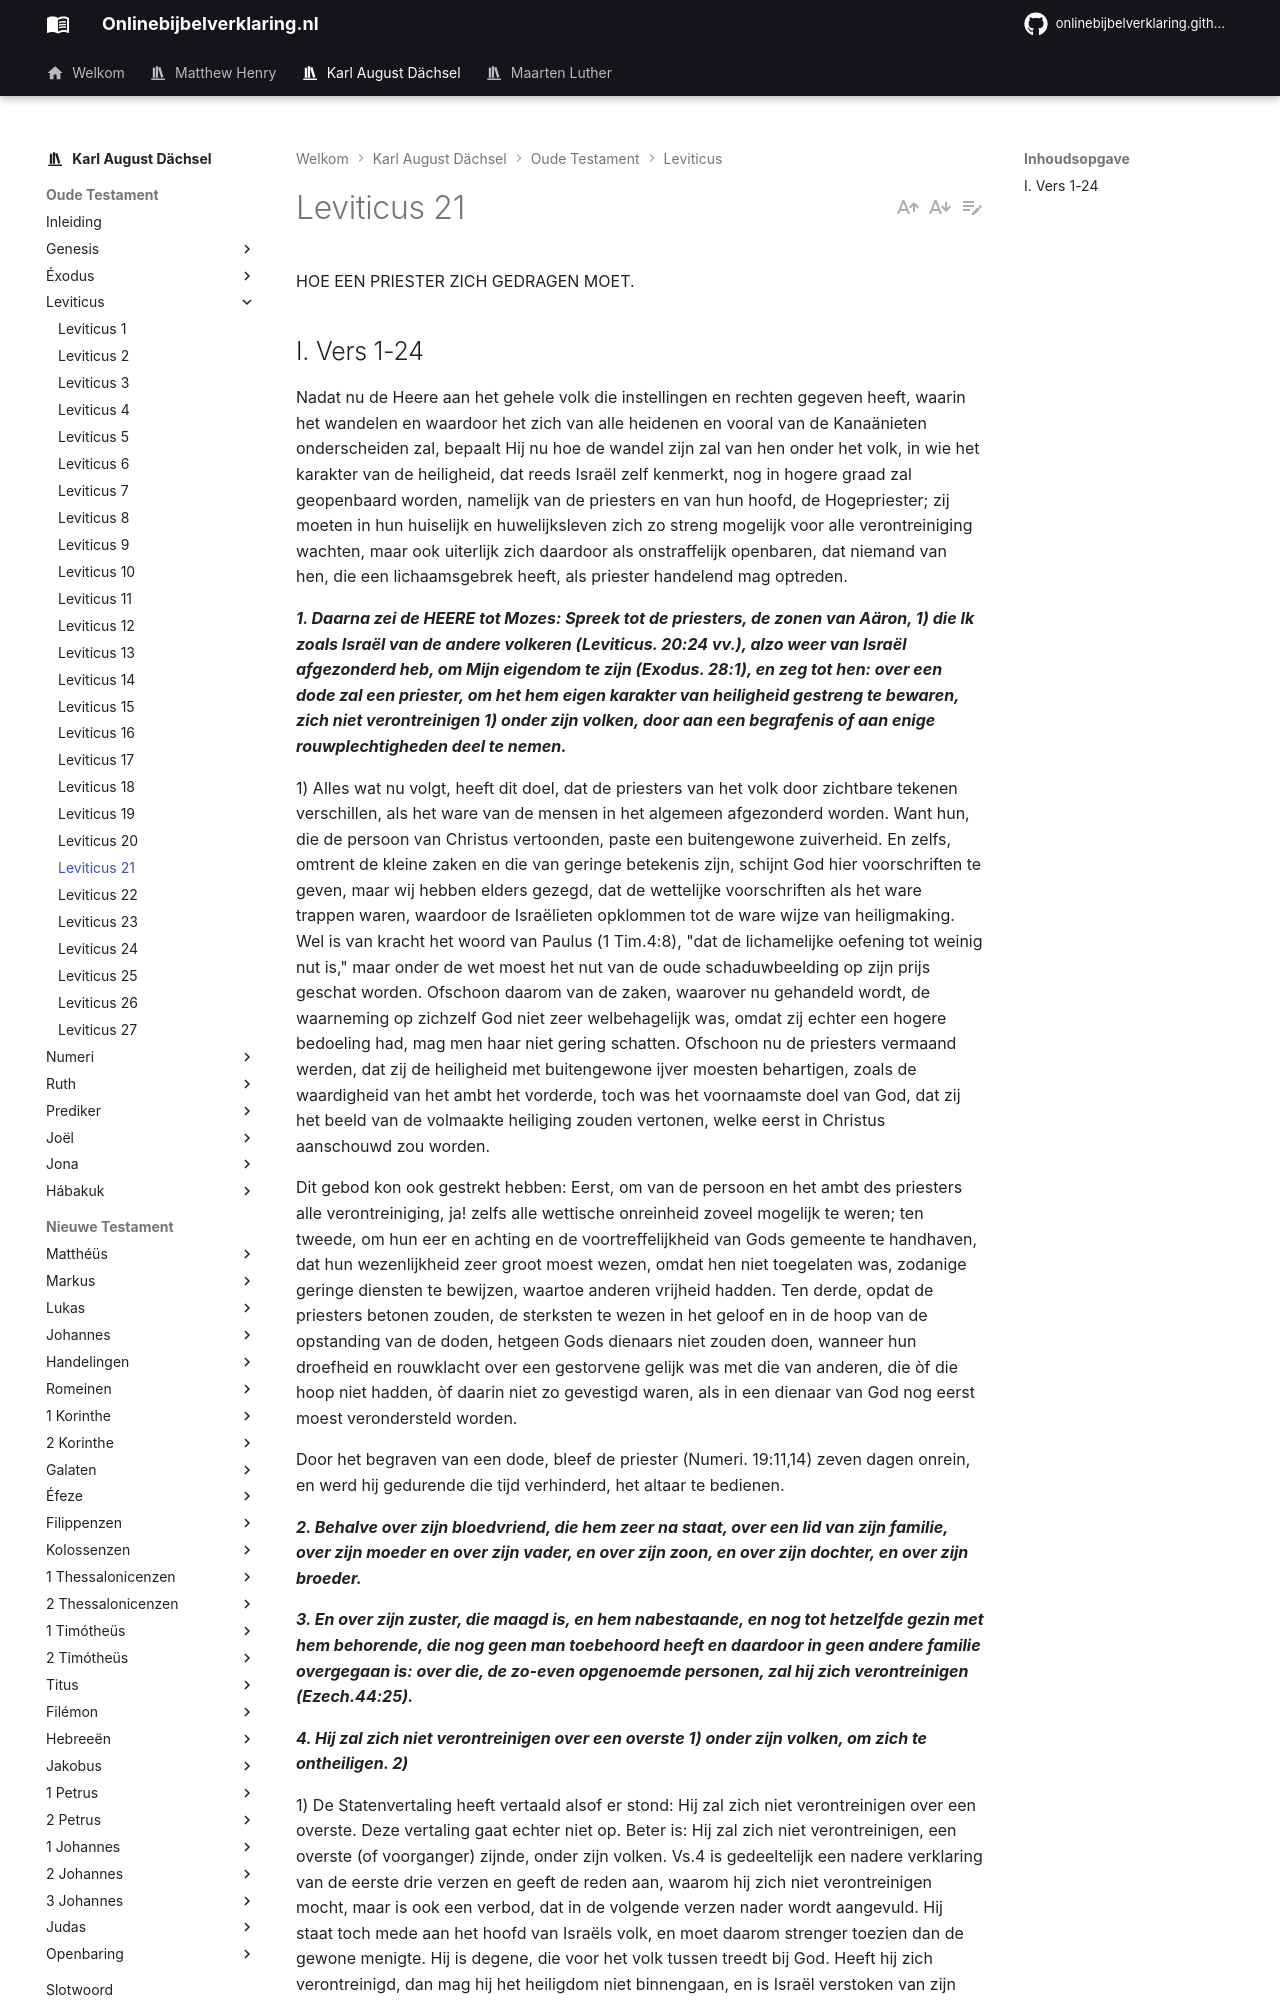

repository: onlinebijbelverklaring/dev-preview · page: karlaugustdachsel/Leviticus/Leviticus21/index.html · generator: mkdocs

HOE EEN PRIESTER ZICH GEDRAGEN MOET.

## I. Vers 1-24
Nadat nu de Heere aan het gehele volk die instellingen en rechten gegeven heeft, waarin het wandelen en waardoor het zich van alle heidenen en vooral van de Kanaänieten onderscheiden zal, bepaalt Hij nu hoe de wandel zijn zal van hen onder het volk, in wie het karakter van de heiligheid, dat reeds Israël zelf kenmerkt, nog in hogere graad zal geopenbaard worden, namelijk van de priesters en van hun hoofd, de Hogepriester; zij moeten in hun huiselijk en huwelijksleven zich zo streng mogelijk voor alle verontreiniging wachten, maar ook uiterlijk zich daardoor als onstraffelijk openbaren, dat niemand van hen, die een lichaamsgebrek heeft, als priester handelend mag optreden.

***1. Daarna zei de HEERE tot Mozes: Spreek tot de priesters, de zonen van Aäron, 1) die Ik zoals Israël van de andere volkeren (Leviticus. 20:24 vv.), alzo weer van Israël afgezonderd heb, om Mijn eigendom te zijn (Exodus. 28:1), en zeg tot hen: over een dode zal een priester, om het hem eigen karakter van heiligheid gestreng te bewaren, zich niet verontreinigen 1) onder zijn volken, door aan een begrafenis of aan enige rouwplechtigheden deel te nemen.***

1) Alles wat nu volgt, heeft dit doel, dat de priesters van het volk door zichtbare tekenen verschillen, als het ware van de mensen in het algemeen afgezonderd worden. Want hun, die de persoon van Christus vertoonden, paste een buitengewone zuiverheid. En zelfs, omtrent de kleine zaken en die van geringe betekenis zijn, schijnt God hier voorschriften te geven, maar wij hebben elders gezegd, dat de wettelijke voorschriften als het ware trappen waren, waardoor de Israëlieten opklommen tot de ware wijze van heiligmaking. Wel is van kracht het woord van Paulus (1 Tim.4:8), "dat de lichamelijke oefening tot weinig nut is," maar onder de wet moest het nut van de oude schaduwbeelding op zijn prijs geschat worden. Ofschoon daarom van de zaken, waarover nu gehandeld wordt, de waarneming op zichzelf God niet zeer welbehagelijk was, omdat zij echter een hogere bedoeling had, mag men haar niet gering schatten. Ofschoon nu de priesters vermaand werden, dat zij de heiligheid met buitengewone ijver moesten behartigen, zoals de waardigheid van het ambt het vorderde, toch was het voornaamste doel van God, dat zij het beeld van de volmaakte heiliging zouden vertonen, welke eerst in Christus aanschouwd zou worden.

Dit gebod kon ook gestrekt hebben: Eerst, om van de persoon en het ambt des priesters alle verontreiniging, ja! zelfs alle wettische onreinheid zoveel mogelijk te weren; ten tweede, om hun eer en achting en de voortreffelijkheid van Gods gemeente te handhaven, dat hun wezenlijkheid zeer groot moest wezen, omdat hen niet toegelaten was, zodanige geringe diensten te bewijzen, waartoe anderen vrijheid hadden. Ten derde, opdat de priesters betonen zouden, de sterksten te wezen in het geloof en in de hoop van de opstanding van de doden, hetgeen Gods dienaars niet zouden doen, wanneer hun droefheid en rouwklacht over een gestorvene gelijk was met die van anderen, die òf die hoop niet hadden, òf daarin niet zo gevestigd waren, als in een dienaar van God nog eerst moest verondersteld worden.

Door het begraven van een dode, bleef de priester (Numeri. 19:11,14) zeven dagen onrein, en werd hij gedurende die tijd verhinderd, het altaar te bedienen.

***2. Behalve over zijn bloedvriend, die hem zeer na staat, over een lid van zijn familie, over zijn moeder en over zijn vader, en over zijn zoon, en over zijn dochter, en over zijn broeder.***

***3. En over zijn zuster, die maagd is, en hem nabestaande, en nog tot hetzelfde gezin met hem behorende, die nog geen man toebehoord heeft en daardoor in geen andere familie overgegaan is: over die, de zo-even opgenoemde personen, zal hij zich verontreinigen (Ezech.44:25).***

***4. Hij zal zich niet verontreinigen over een overste 1) onder zijn volken, om zich te ontheiligen. 2)***

1) De Statenvertaling heeft vertaald alsof er stond: Hij zal zich niet verontreinigen over een overste. Deze vertaling gaat echter niet op. Beter is: Hij zal zich niet verontreinigen, een overste (of voorganger) zijnde, onder zijn volken. Vs.4 is gedeeltelijk een nadere verklaring van de eerste drie verzen en geeft de reden aan, waarom hij zich niet verontreinigen mocht, maar is ook een verbod, dat in de volgende verzen nader wordt aangevuld. Hij staat toch mede aan het hoofd van Israëls volk, en moet daarom strenger toezien dan de gewone menigte. Hij is degene, die voor het volk tussen treedt bij God. Heeft hij zich verontreinigd, dan mag hij het heiligdom niet binnengaan, en is Israël verstoken van zijn geestelijk hoofd. Vooral in die dagen rustte het priesterlijk ambt op de schouders van slechts drie personen, Aäron en zijn beide zonen. Bovendien als type van de Christus had hij zich zo veel mogelijk van alle verontreiniging te onthouden. De mening, dat de priester zich niet mocht verontreinigen, door de begraving van zijn vrouw bij te wonen, is onjuist. In Ezech.24:16 wordt het als iets bijzonders voorgesteld, dat de profeet bij de dood van zijn vrouw niet mocht treuren.
